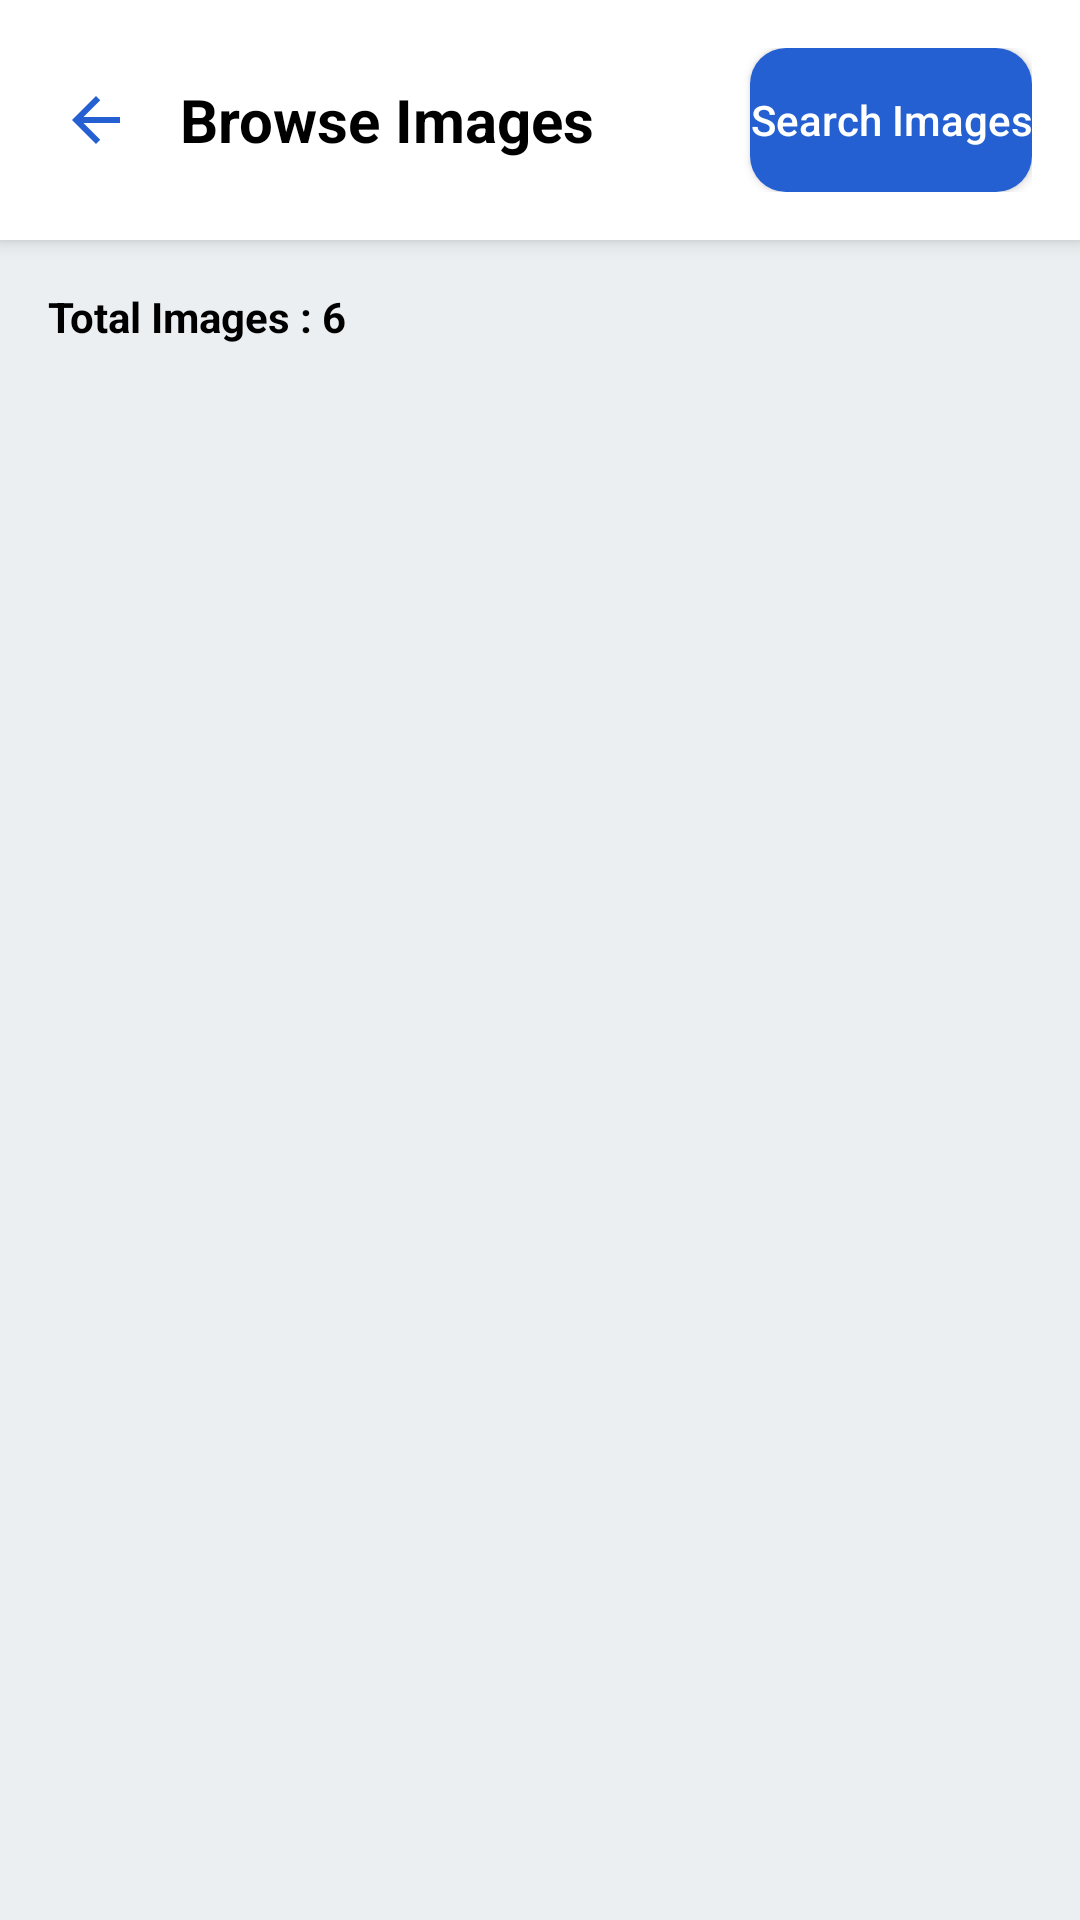

The Android layout XML behind this screen, and the referenced resources:
<!-- AndroidManifest.xml: application theme Theme.ELotto -->
<!-- res/layout/activity_browse_images.xml -->
<?xml version="1.0" encoding="utf-8"?>
<androidx.constraintlayout.widget.ConstraintLayout xmlns:android="http://schemas.android.com/apk/res/android"
    xmlns:app="http://schemas.android.com/apk/res-auto"
    android:layout_width="match_parent"
    android:layout_height="match_parent"
    android:background="@color/background_light_grey">

    
    <LinearLayout
        android:id="@+id/header_layout"
        android:layout_width="match_parent"
        android:layout_height="wrap_content"
        android:background="@color/white"
        android:elevation="4dp"
        android:orientation="horizontal"
        android:padding="16dp"
        app:layout_constraintEnd_toEndOf="parent"
        app:layout_constraintStart_toStartOf="parent"
        app:layout_constraintTop_toTopOf="parent">

        <ImageView
            android:id="@+id/btn_back"
            android:layout_width="32dp"
            android:layout_height="32dp"
            android:layout_gravity="center_vertical"
            android:background="?attr/selectableItemBackgroundBorderless"
            android:contentDescription="@string/back"
            android:padding="4dp"
            android:src="@drawable/ic_arrow_back_24"
            app:tint="@color/main_icon_blue" />

        <TextView
            android:layout_width="0dp"
            android:layout_height="wrap_content"
            android:layout_gravity="center_vertical"
            android:layout_marginStart="12dp"
            android:layout_weight="1"
            android:text="Browse Images"
            android:textColor="@color/black"
            android:textSize="20sp"
            android:textStyle="bold" />

        <Button
            android:id="@+id/btn_search_images"
            android:layout_width="wrap_content"
            android:layout_height="wrap_content"
            android:layout_gravity="center_vertical"
            android:background="@drawable/button_primary_background"
            android:text="Search Images"
            android:textAllCaps="false"
            android:textColor="@color/white"
            android:textSize="14sp" />
    </LinearLayout>

    
    <TextView
        android:id="@+id/text_total_images_count"
        android:layout_width="wrap_content"
        android:layout_height="wrap_content"
        android:layout_margin="16dp"
        android:text="Total Images : 6"
        android:textColor="@color/black"
        android:textSize="14sp"
        android:textStyle="bold"
        app:layout_constraintStart_toStartOf="parent"
        app:layout_constraintTop_toBottomOf="@id/header_layout" />

    
    <androidx.recyclerview.widget.RecyclerView
        android:id="@+id/recycler_images"
        android:layout_width="match_parent"
        android:layout_height="0dp"
        android:clipToPadding="false"
        android:padding="8dp"
        app:layout_constraintBottom_toBottomOf="parent"
        app:layout_constraintEnd_toEndOf="parent"
        app:layout_constraintStart_toStartOf="parent"
        app:layout_constraintTop_toBottomOf="@id/text_total_images_count" />

    
    <LinearLayout
        android:id="@+id/empty_state"
        android:layout_width="wrap_content"
        android:layout_height="wrap_content"
        android:gravity="center"
        android:orientation="vertical"
        android:visibility="gone"
        app:layout_constraintBottom_toBottomOf="parent"
        app:layout_constraintEnd_toEndOf="parent"
        app:layout_constraintStart_toStartOf="parent"
        app:layout_constraintTop_toTopOf="parent">

        <ImageView
            android:layout_width="100dp"
            android:layout_height="100dp"
            android:alpha="0.3"
            android:src="@drawable/image_24px"
            app:tint="@color/form_icon" />

        <TextView
            android:layout_width="wrap_content"
            android:layout_height="wrap_content"
            android:layout_marginTop="16dp"
            android:text="No images found"
            android:textColor="@color/form_icon"
            android:textSize="16sp" />
    </LinearLayout>

</androidx.constraintlayout.widget.ConstraintLayout>
<!-- resources referenced by this layout -->
<resources>
  <color name="background_light_grey">#ECEFF1</color>
  <color name="black">#FF000000</color>
  <color name="form_icon">#9E9E9E</color>
  <color name="main_icon_blue">#2460d1</color>
  <color name="white">#FFFFFFFF</color>
  <!-- drawable button_primary_background (drawable) -->
  <?xml version="1.0" encoding="utf-8"?>
  <shape xmlns:android="http://schemas.android.com/apk/res/android"
      android:shape="rectangle">
      <corners android:radius="12dp" />
      <solid android:color="@color/main_icon_blue" />
  </shape>
  <!-- drawable ic_arrow_back_24 (drawable) -->
  <vector xmlns:android="http://schemas.android.com/apk/res/android"
      android:width="24dp"
      android:height="24dp"
      android:viewportWidth="24"
      android:viewportHeight="24"
      android:tint="#000000">
      <path
          android:fillColor="@android:color/black"
          android:pathData="M20,11H7.83l5.59-5.59L12,4l-8,8 8,8 1.41-1.41L7.83,13H20v-2z" />
  </vector>
  <string name="back">Back</string>
  <style name="Theme.ELotto" parent="Theme.MaterialComponents.DayNight.NoActionBar">
          
          <item name="colorPrimary">@color/main_icon_blue</item>
          <item name="colorPrimaryVariant">@color/main_icon_blue</item>
          <item name="colorOnPrimary">@color/white</item>
  
          
          <item name="colorSecondary">@color/main_icon_blue</item>
          <item name="colorSecondaryVariant">@color/main_icon_blue</item>
          <item name="colorOnSecondary">@color/white</item>
  
          
          <item name="android:statusBarColor">@color/white</item>
          <item name="android:windowLightStatusBar">true</item>
  
          
  
      </style>
</resources>
